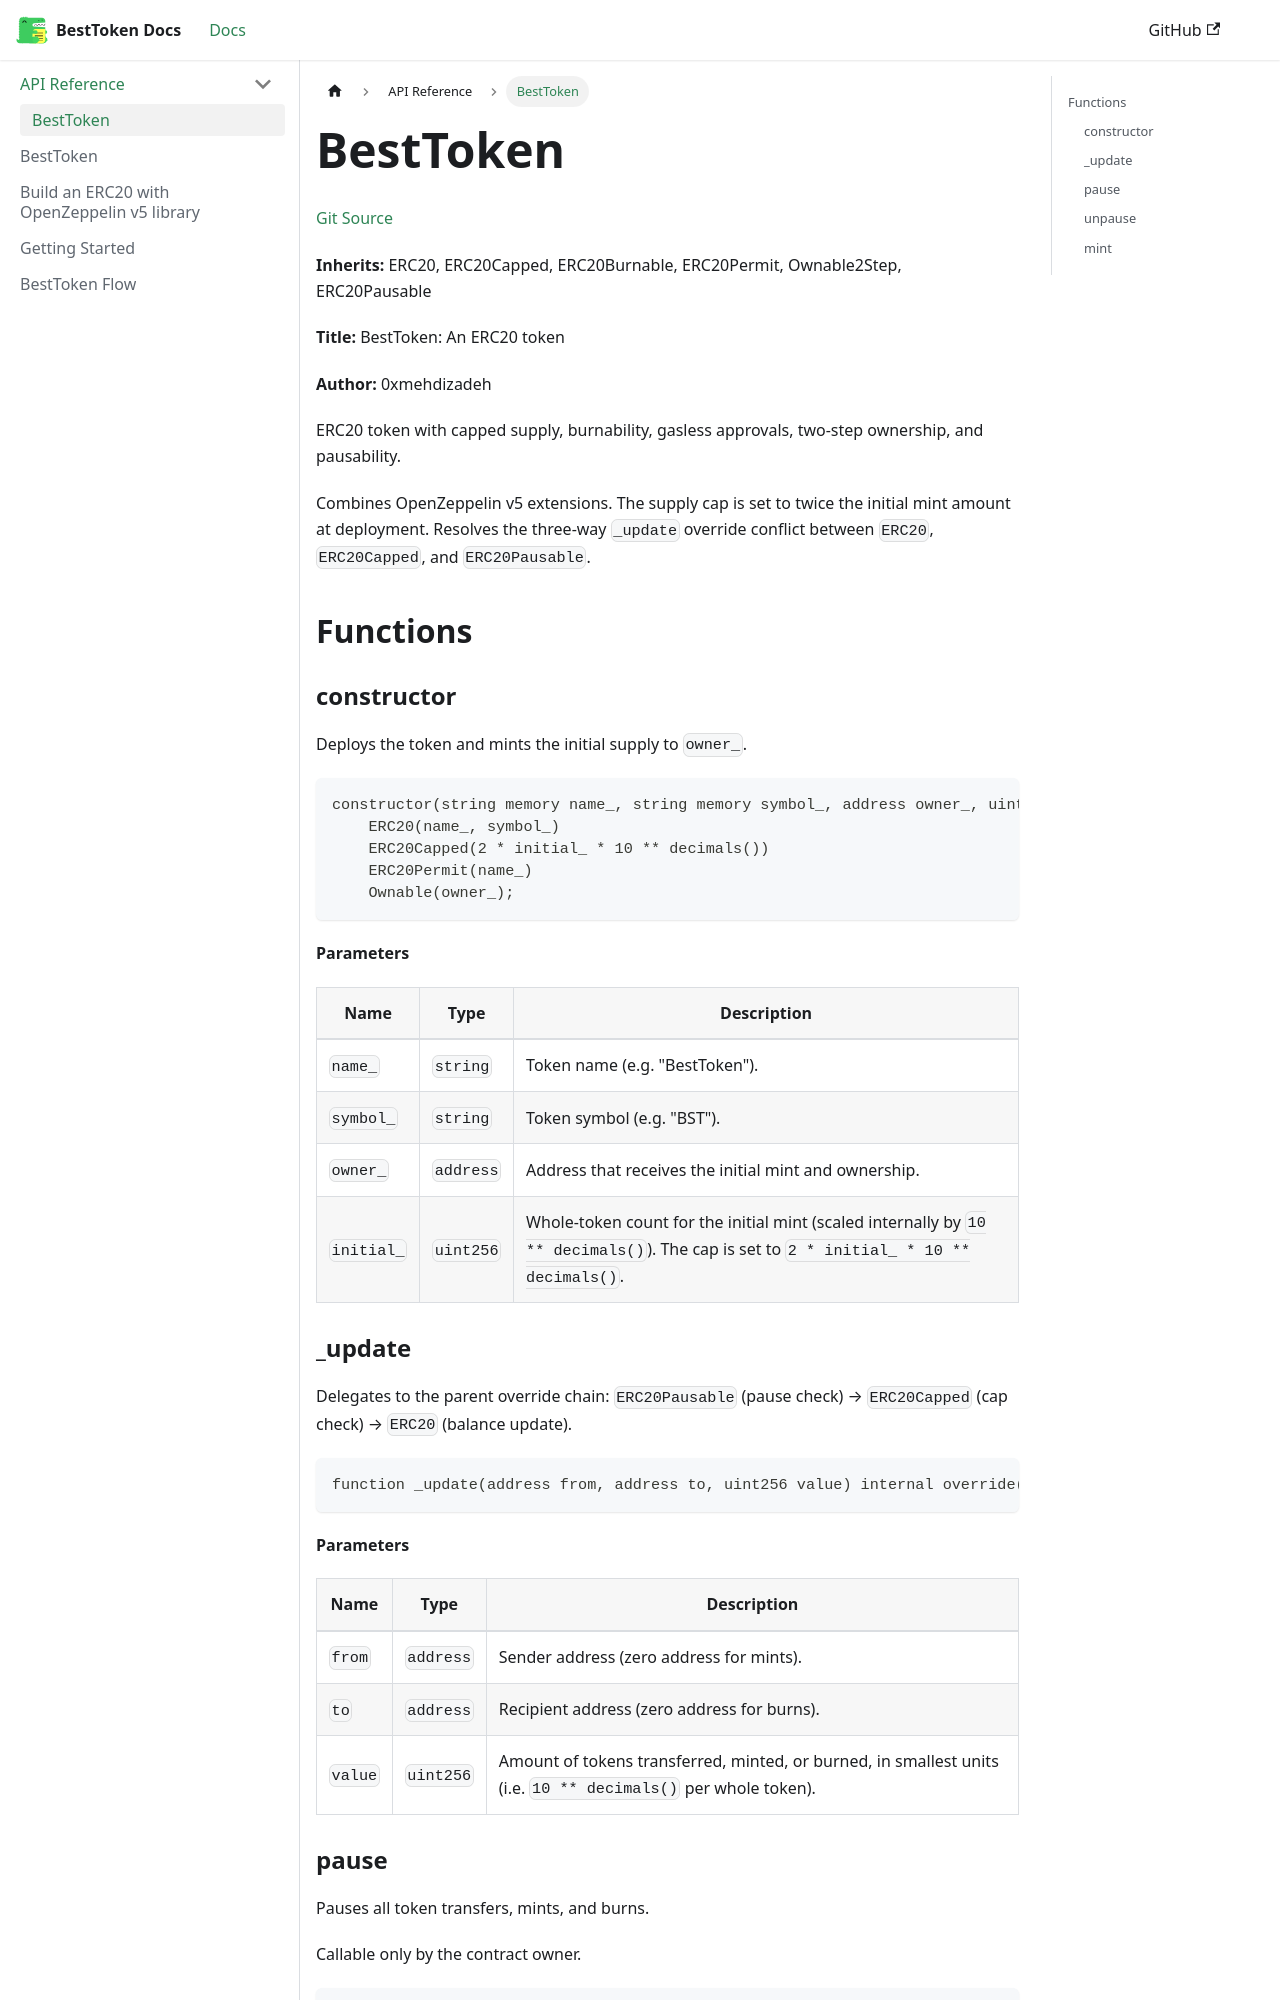

repository: 0xmehdizadeh/ERC20-token · page: docs/api/BestToken/index.html · generator: docusaurus

# BestToken
[Git Source](https://github.com/0xmehdizadeh/ERC20-token/blob/b7e0722d63646645f3e07fa822fd35c179cb785a/contracts/BestToken.sol)

**Inherits:**
ERC20, ERC20Capped, ERC20Burnable, ERC20Permit, Ownable2Step, ERC20Pausable

**Title:**
BestToken: An ERC20 token

**Author:**
0xmehdizadeh

ERC20 token with capped supply, burnability, gasless approvals, two-step ownership, and pausability.

Combines OpenZeppelin v5 extensions. The supply cap is set to twice the initial mint amount at deployment.
Resolves the three-way `_update` override conflict between `ERC20`, `ERC20Capped`, and `ERC20Pausable`.


## Functions
### constructor

Deploys the token and mints the initial supply to `owner_`.


```solidity
constructor(string memory name_, string memory symbol_, address owner_, uint256 initial_)
    ERC20(name_, symbol_)
    ERC20Capped(2 * initial_ * 10 ** decimals())
    ERC20Permit(name_)
    Ownable(owner_);
```
**Parameters**

|Name|Type|Description|
|----|----|-----------|
|`name_`|`string`|Token name (e.g. "BestToken").|
|`symbol_`|`string`|Token symbol (e.g. "BST").|
|`owner_`|`address`|Address that receives the initial mint and ownership.|
|`initial_`|`uint256`|Whole-token count for the initial mint (scaled internally by `10 ** decimals()`). The cap is set to `2 * initial_ * 10 ** decimals()`.|
